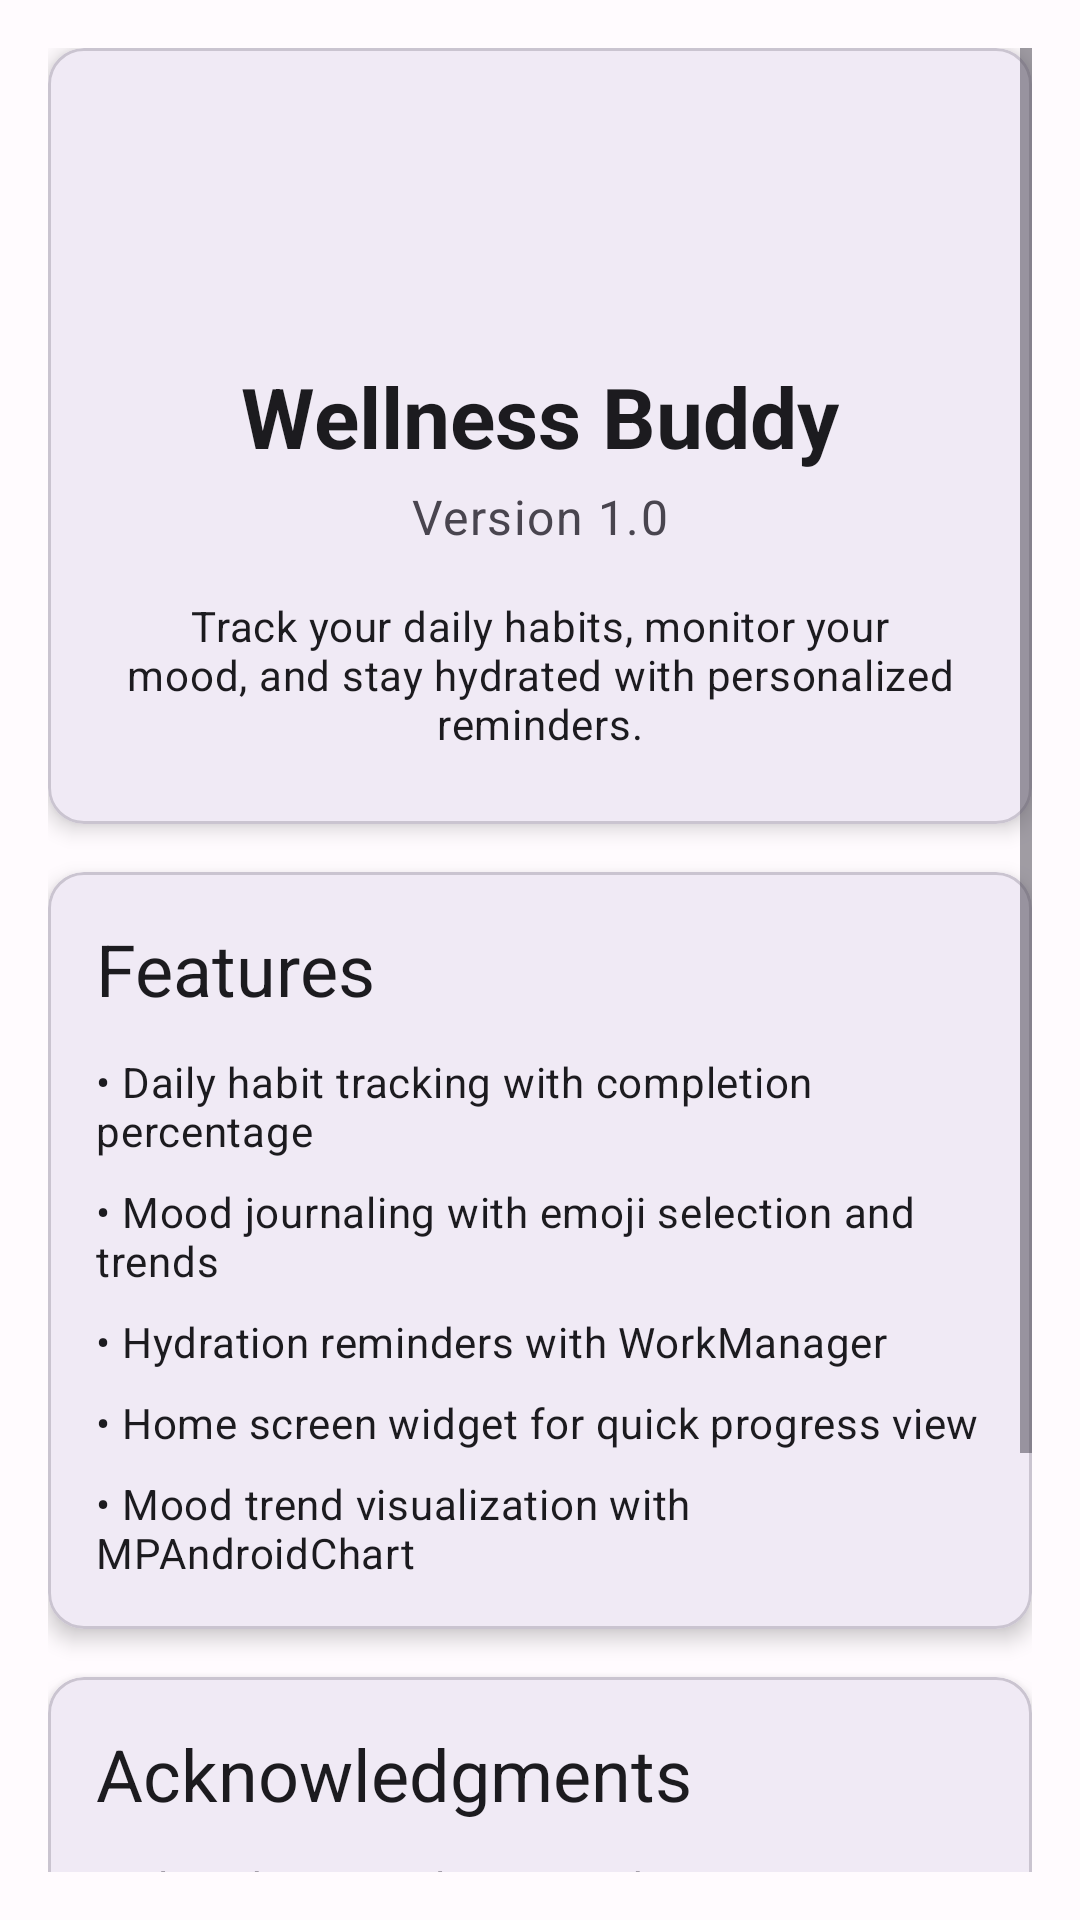

Reconstruct the res/layout file that produces this screen, plus the resources it refers to.
<!-- AndroidManifest.xml: application theme Theme.WellnessBuddy -->
<!-- res/layout/fragment_about.xml -->
<?xml version="1.0" encoding="utf-8"?>
<ScrollView xmlns:android="http://schemas.android.com/apk/res/android"
    xmlns:app="http://schemas.android.com/apk/res-auto"
    xmlns:tools="http://schemas.android.com/tools"
    android:layout_width="match_parent"
    android:layout_height="match_parent"
    android:padding="16dp"
    tools:context=".ui.about.AboutFragment">

    <LinearLayout
        android:layout_width="match_parent"
        android:layout_height="wrap_content"
        android:orientation="vertical">

        
        <com.google.android.material.card.MaterialCardView
            android:layout_width="match_parent"
            android:layout_height="wrap_content"
            android:layout_marginBottom="16dp"
            app:cardCornerRadius="12dp"
            app:cardElevation="4dp">

            <LinearLayout
                android:layout_width="match_parent"
                android:layout_height="wrap_content"
                android:gravity="center"
                android:orientation="vertical"
                android:padding="24dp">

                <ImageView
                    android:layout_width="64dp"
                    android:layout_height="64dp"
                    android:src="@drawable/ic_launcher_foreground"
                    app:tint="?attr/colorPrimary" />

                <TextView
                    android:layout_width="wrap_content"
                    android:layout_height="wrap_content"
                    android:layout_marginTop="16dp"
                    android:text="@string/app_name"
                    android:textAppearance="@style/TextAppearance.Material3.HeadlineMedium"
                    android:textColor="?attr/colorOnSurface"
                    android:textStyle="bold" />

                <TextView
                    android:layout_width="wrap_content"
                    android:layout_height="wrap_content"
                    android:layout_marginTop="4dp"
                    android:text="@string/app_version"
                    android:textAppearance="@style/TextAppearance.Material3.BodyLarge"
                    android:textColor="?attr/colorOnSurfaceVariant" />

                <TextView
                    android:layout_width="wrap_content"
                    android:layout_height="wrap_content"
                    android:layout_marginTop="16dp"
                    android:gravity="center"
                    android:text="@string/app_description"
                    android:textAppearance="@style/TextAppearance.Material3.BodyMedium"
                    android:textColor="?attr/colorOnSurface" />

            </LinearLayout>

        </com.google.android.material.card.MaterialCardView>

        
        <com.google.android.material.card.MaterialCardView
            android:layout_width="match_parent"
            android:layout_height="wrap_content"
            android:layout_marginBottom="16dp"
            app:cardCornerRadius="12dp"
            app:cardElevation="4dp">

            <LinearLayout
                android:layout_width="match_parent"
                android:layout_height="wrap_content"
                android:orientation="vertical"
                android:padding="16dp">

                <TextView
                    android:layout_width="wrap_content"
                    android:layout_height="wrap_content"
                    android:text="@string/features"
                    android:textAppearance="@style/TextAppearance.Material3.HeadlineSmall"
                    android:textColor="?attr/colorOnSurface" />

                <LinearLayout
                    android:layout_width="match_parent"
                    android:layout_height="wrap_content"
                    android:layout_marginTop="12dp"
                    android:orientation="vertical">

                    <TextView
                        android:layout_width="wrap_content"
                        android:layout_height="wrap_content"
                        android:text="@string/feature_habits"
                        android:textAppearance="@style/TextAppearance.Material3.BodyMedium"
                        android:textColor="?attr/colorOnSurface" />

                    <TextView
                        android:layout_width="wrap_content"
                        android:layout_height="wrap_content"
                        android:layout_marginTop="8dp"
                        android:text="@string/feature_mood"
                        android:textAppearance="@style/TextAppearance.Material3.BodyMedium"
                        android:textColor="?attr/colorOnSurface" />

                    <TextView
                        android:layout_width="wrap_content"
                        android:layout_height="wrap_content"
                        android:layout_marginTop="8dp"
                        android:text="@string/feature_hydration"
                        android:textAppearance="@style/TextAppearance.Material3.BodyMedium"
                        android:textColor="?attr/colorOnSurface" />

                    <TextView
                        android:layout_width="wrap_content"
                        android:layout_height="wrap_content"
                        android:layout_marginTop="8dp"
                        android:text="@string/feature_widget"
                        android:textAppearance="@style/TextAppearance.Material3.BodyMedium"
                        android:textColor="?attr/colorOnSurface" />

                    <TextView
                        android:layout_width="wrap_content"
                        android:layout_height="wrap_content"
                        android:layout_marginTop="8dp"
                        android:text="@string/feature_charts"
                        android:textAppearance="@style/TextAppearance.Material3.BodyMedium"
                        android:textColor="?attr/colorOnSurface" />

                </LinearLayout>

            </LinearLayout>

        </com.google.android.material.card.MaterialCardView>

        
        <com.google.android.material.card.MaterialCardView
            android:layout_width="match_parent"
            android:layout_height="wrap_content"
            android:layout_marginBottom="16dp"
            app:cardCornerRadius="12dp"
            app:cardElevation="4dp">

            <LinearLayout
                android:layout_width="match_parent"
                android:layout_height="wrap_content"
                android:orientation="vertical"
                android:padding="16dp">

                <TextView
                    android:layout_width="wrap_content"
                    android:layout_height="wrap_content"
                    android:text="@string/acknowledgments"
                    android:textAppearance="@style/TextAppearance.Material3.HeadlineSmall"
                    android:textColor="?attr/colorOnSurface" />

                <TextView
                    android:layout_width="wrap_content"
                    android:layout_height="wrap_content"
                    android:layout_marginTop="12dp"
                    android:text="@string/acknowledgments_content"
                    android:textAppearance="@style/TextAppearance.Material3.BodyMedium"
                    android:textColor="?attr/colorOnSurfaceVariant" />

            </LinearLayout>

        </com.google.android.material.card.MaterialCardView>

        
        <com.google.android.material.card.MaterialCardView
            android:layout_width="match_parent"
            android:layout_height="wrap_content"
            app:cardCornerRadius="12dp"
            app:cardElevation="4dp">

            <LinearLayout
                android:layout_width="match_parent"
                android:layout_height="wrap_content"
                android:orientation="vertical"
                android:padding="16dp">

                <TextView
                    android:layout_width="wrap_content"
                    android:layout_height="wrap_content"
                    android:text="@string/privacy"
                    android:textAppearance="@style/TextAppearance.Material3.HeadlineSmall"
                    android:textColor="?attr/colorOnSurface" />

                <TextView
                    android:layout_width="wrap_content"
                    android:layout_height="wrap_content"
                    android:layout_marginTop="12dp"
                    android:text="@string/privacy_content"
                    android:textAppearance="@style/TextAppearance.Material3.BodyMedium"
                    android:textColor="?attr/colorOnSurfaceVariant" />

            </LinearLayout>

        </com.google.android.material.card.MaterialCardView>

    </LinearLayout>

</ScrollView>
<!-- resources referenced by this layout -->
<resources>
  <string name="acknowledgments">Acknowledgments</string>
  <string name="acknowledgments_content">Built with Material 3, Jetpack Navigation, WorkManager, and MPAndroidChart. Uses SharedPreferences for offline data storage.</string>
  <string name="app_description">Track your daily habits, monitor your mood, and stay hydrated with personalized reminders.</string>
  <string name="app_name">Wellness Buddy</string>
  <string name="app_version">Version 1.0</string>
  <string name="feature_charts">• Mood trend visualization with MPAndroidChart</string>
  <string name="feature_habits">• Daily habit tracking with completion percentage</string>
  <string name="feature_hydration">• Hydration reminders with WorkManager</string>
  <string name="feature_mood">• Mood journaling with emoji selection and trends</string>
  <string name="feature_widget">• Home screen widget for quick progress view</string>
  <string name="features">Features</string>
  <string name="privacy">Privacy</string>
  <string name="privacy_content">All your data is stored locally on your device. No data is sent to external servers. Your privacy is our priority.</string>
  <style name="Theme.WellnessBuddy" parent="Base.Theme.WellnessBuddy" />
  <color name="primary">#6750A4</color>
  <color name="on_primary">#FFFFFF</color>
  <color name="primary_container">#EADDFF</color>
  <color name="on_primary_container">#21005D</color>
  <color name="secondary">#625B71</color>
  <color name="on_secondary">#FFFFFF</color>
  <color name="secondary_container">#E8DEF8</color>
  <color name="on_secondary_container">#1D192B</color>
  <color name="tertiary">#7D5260</color>
  <color name="on_tertiary">#FFFFFF</color>
  <color name="tertiary_container">#FFD8E4</color>
  <color name="on_tertiary_container">#31111D</color>
  <color name="error">#BA1A1A</color>
  <color name="on_error">#FFFFFF</color>
  <color name="error_container">#FFDAD6</color>
  <color name="on_error_container">#410002</color>
  <color name="surface">#FFFBFE</color>
  <color name="on_surface">#1C1B1F</color>
  <color name="surface_variant">#E7E0EC</color>
  <color name="on_surface_variant">#49454F</color>
  <color name="outline">#79747E</color>
  <color name="outline_variant">#CAC4D0</color>
  <color name="background">#FFFBFE</color>
  <color name="on_background">#1C1B1F</color>
</resources>
